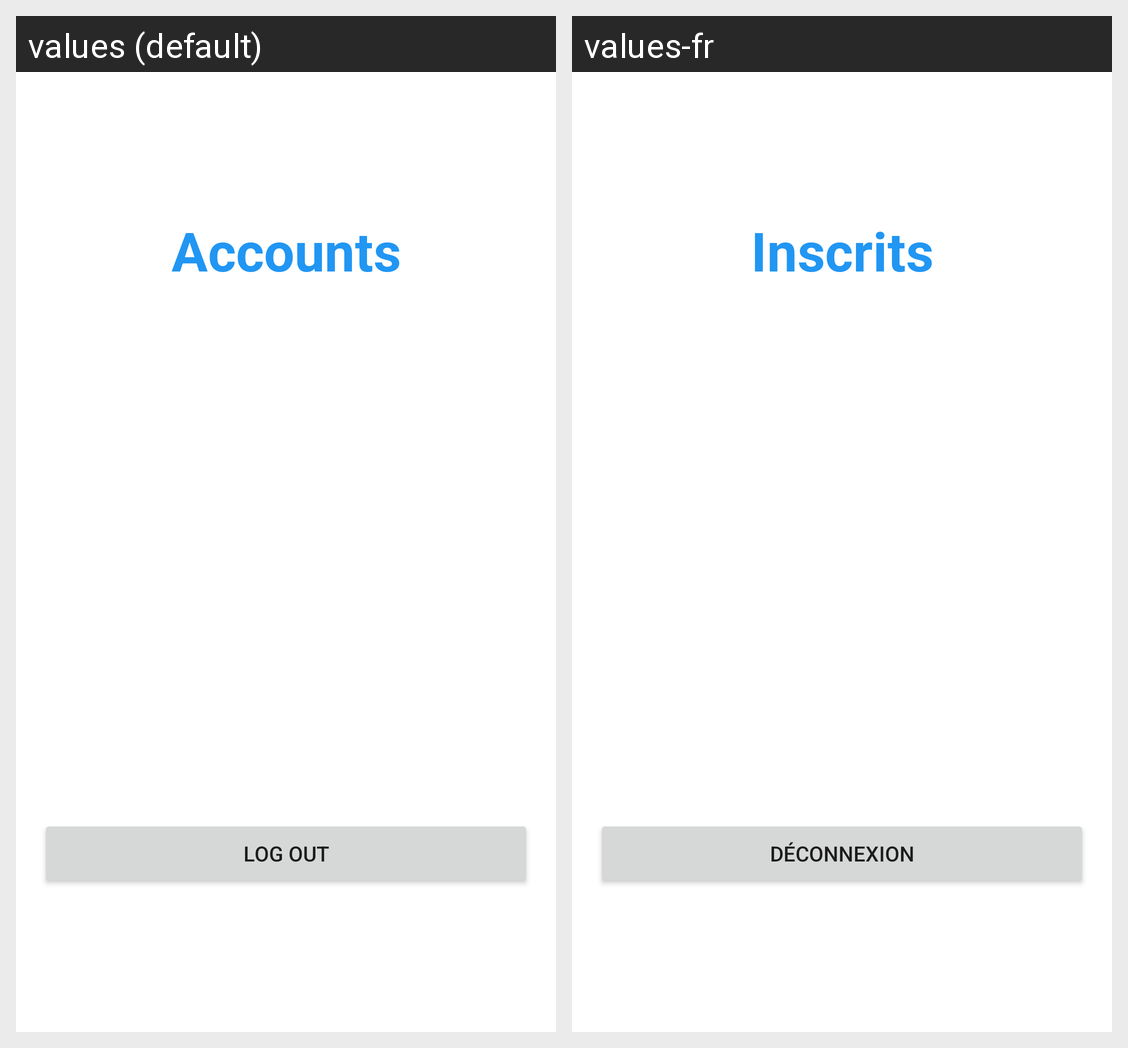

Here is an Android app screen in its default locale and in the app's own translations. Write out the translated-string differences for the strings that appear on this screen.
Android screen res/layout/activity_accounts.xml rendered under 2 locales, left to right: values (default), values-fr. Device: Nexus 5 (rendered at 1080×1920; each locale shown at half size, 540×960, under a caption strip naming it); theme Theme.FirstApp.
Strings drawn on this screen, with the default value and each locale's value (text and hints the layout hard-codes, and strings that could not be matched under every locale, appear in the picture but are not listed):

accounts_header
  values: Accounts
  values-fr: Inscrits

logout_button
  values: Log out
  values-fr: Déconnexion
